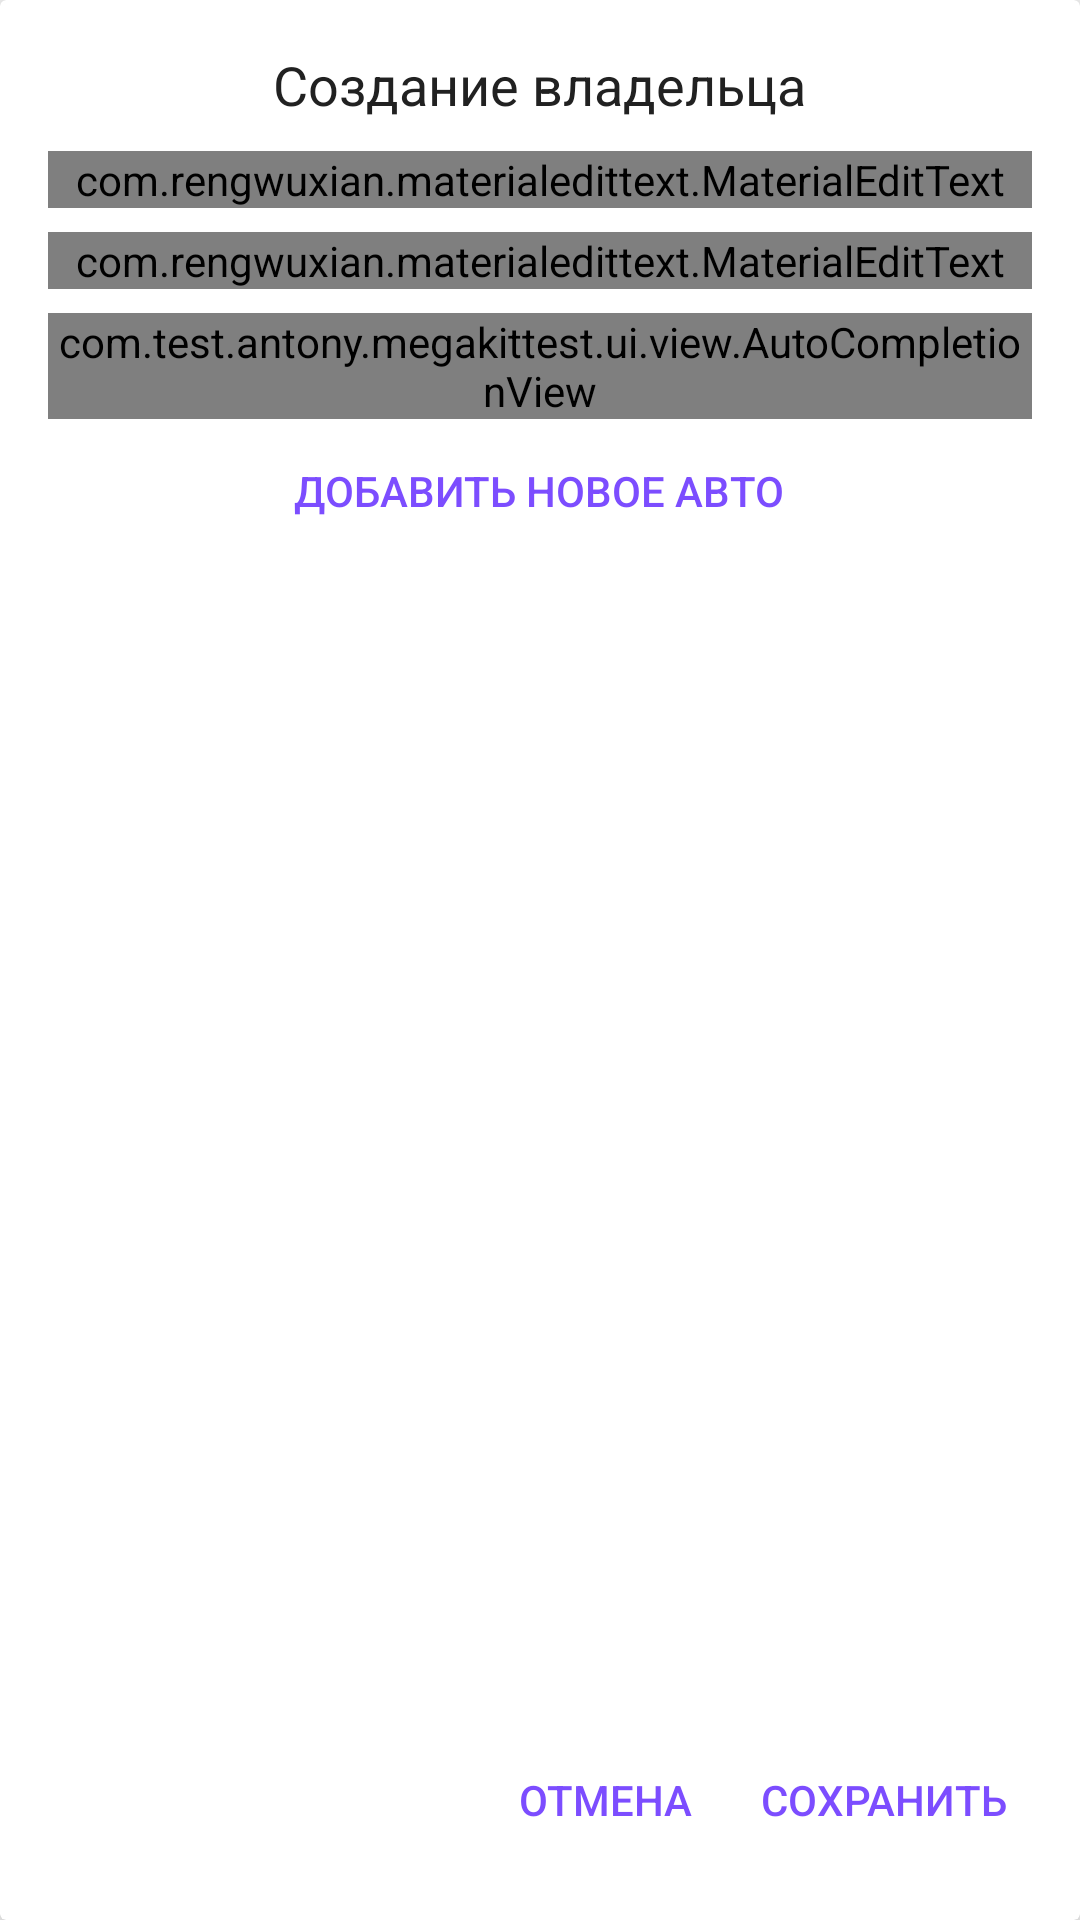

Android layout source for this screen:
<!-- AndroidManifest.xml: application theme AppTheme -->
<!-- res/layout/card_owner_create.xml -->
<?xml version="1.0" encoding="utf-8"?>
<android.support.v7.widget.CardView
    xmlns:android="http://schemas.android.com/apk/res/android"
    xmlns:app="http://schemas.android.com/apk/res-auto"
    android:layout_gravity="center"
    app:cardElevation="10dp"
    app:contentPadding="16dp"
    style="@style/CreationCard"
    >

    <LinearLayout
        android:layout_width="match_parent"
        android:layout_height="match_parent"
        android:orientation="vertical">

        <ScrollView
            android:layout_height="0dp"
            android:layout_width="match_parent"
            android:layout_weight="1"
            android:layout_marginBottom="16dp">

            <LinearLayout
                android:layout_height="wrap_content"
                android:layout_width="match_parent"
                android:orientation="vertical">

                <TextView
                    android:layout_width="wrap_content"
                    android:layout_height="wrap_content"
                    android:layout_gravity="center"
                    android:text="Создание владельца"
                    android:paddingBottom="10dp"
                    style="@style/LargeText"
                    />

                <android.support.design.widget.TextInputLayout
                    android:layout_width="match_parent"
                    android:layout_height="wrap_content">

                    <com.rengwuxian.materialedittext.MaterialEditText
                        android:id="@+id/card_owner_create_name"
                        android:layout_width="match_parent"
                        android:layout_height="wrap_content"
                        android:hint="ФИО"
                        android:layout_marginBottom="8dp"
                        />

                </android.support.design.widget.TextInputLayout>

                <android.support.design.widget.TextInputLayout
                    android:layout_width="match_parent"
                    android:layout_height="wrap_content">

                    <com.rengwuxian.materialedittext.MaterialEditText
                        android:id="@+id/card_owner_create_experience"
                        android:layout_width="match_parent"
                        android:layout_height="wrap_content"
                        android:hint="Водительский стаж"
                        android:layout_marginBottom="8dp"
                        />

                </android.support.design.widget.TextInputLayout>

                <android.support.design.widget.TextInputLayout
                    android:layout_width="match_parent"
                    android:layout_height="wrap_content">

                    <com.test.antony.megakittest.ui.view.AutoCompletionView
                        android:id="@+id/card_owner_create_auto"
                        android:layout_width="match_parent"
                        android:layout_height="wrap_content"
                        android:hint="Авто"
                        />

                </android.support.design.widget.TextInputLayout>

                <Button
                    android:id="@+id/card_owner_create_new_auto"
                    android:layout_height="wrap_content"
                    android:layout_width="wrap_content"
                    android:layout_gravity="center"
                    android:text="Добавить новое авто"
                    android:padding="8dp"
                    style="@style/Base.Widget.AppCompat.Button.Borderless.Colored"/>

            </LinearLayout>

        </ScrollView>

        <LinearLayout
            android:layout_width="wrap_content"
            android:layout_height="wrap_content"
            android:layout_gravity="right"
            >

            <Button
                android:id="@+id/card_owner_create_cancel"
                android:layout_height="wrap_content"
                android:layout_width="wrap_content"
                android:text="Отмена"
                android:padding="8dp"
                style="@style/Base.Widget.AppCompat.Button.Borderless.Colored"/>

            <Button
                android:id="@+id/card_owner_create_save"
                android:layout_height="wrap_content"
                android:layout_width="wrap_content"
                android:text="Сохранить"
                android:padding="8dp"
                style="@style/Base.Widget.AppCompat.Button.Borderless.Colored"/>

        </LinearLayout>

    </LinearLayout>

</android.support.v7.widget.CardView>
<!-- resources referenced by this layout -->
<resources>
  <style name="CreationCard">
          <item name="android:layout_height">match_parent</item>
          <item name="android:layout_width">match_parent</item>
      </style>
  <style name="LargeText" parent="TextAppearance.AppCompat.Large">
          <item name="android:textSize">@dimen/largeText</item>
      </style>
  <style name="AppTheme" parent="Theme.AppCompat.Light.DarkActionBar">
          
          <item name="colorPrimary">@color/primary</item>
          <item name="colorPrimaryDark">@color/primary_dark</item>
          <item name="colorAccent">@color/accent</item>
          <item name="android:textColorPrimary">@color/primary_text</item>
      </style>
  <dimen name="largeText">18sp</dimen>
  <color name="primary">#8BC34A</color>
  <color name="primary_dark">#689F38</color>
  <color name="accent">#7C4DFF</color>
  <color name="primary_text">#212121</color>
</resources>
